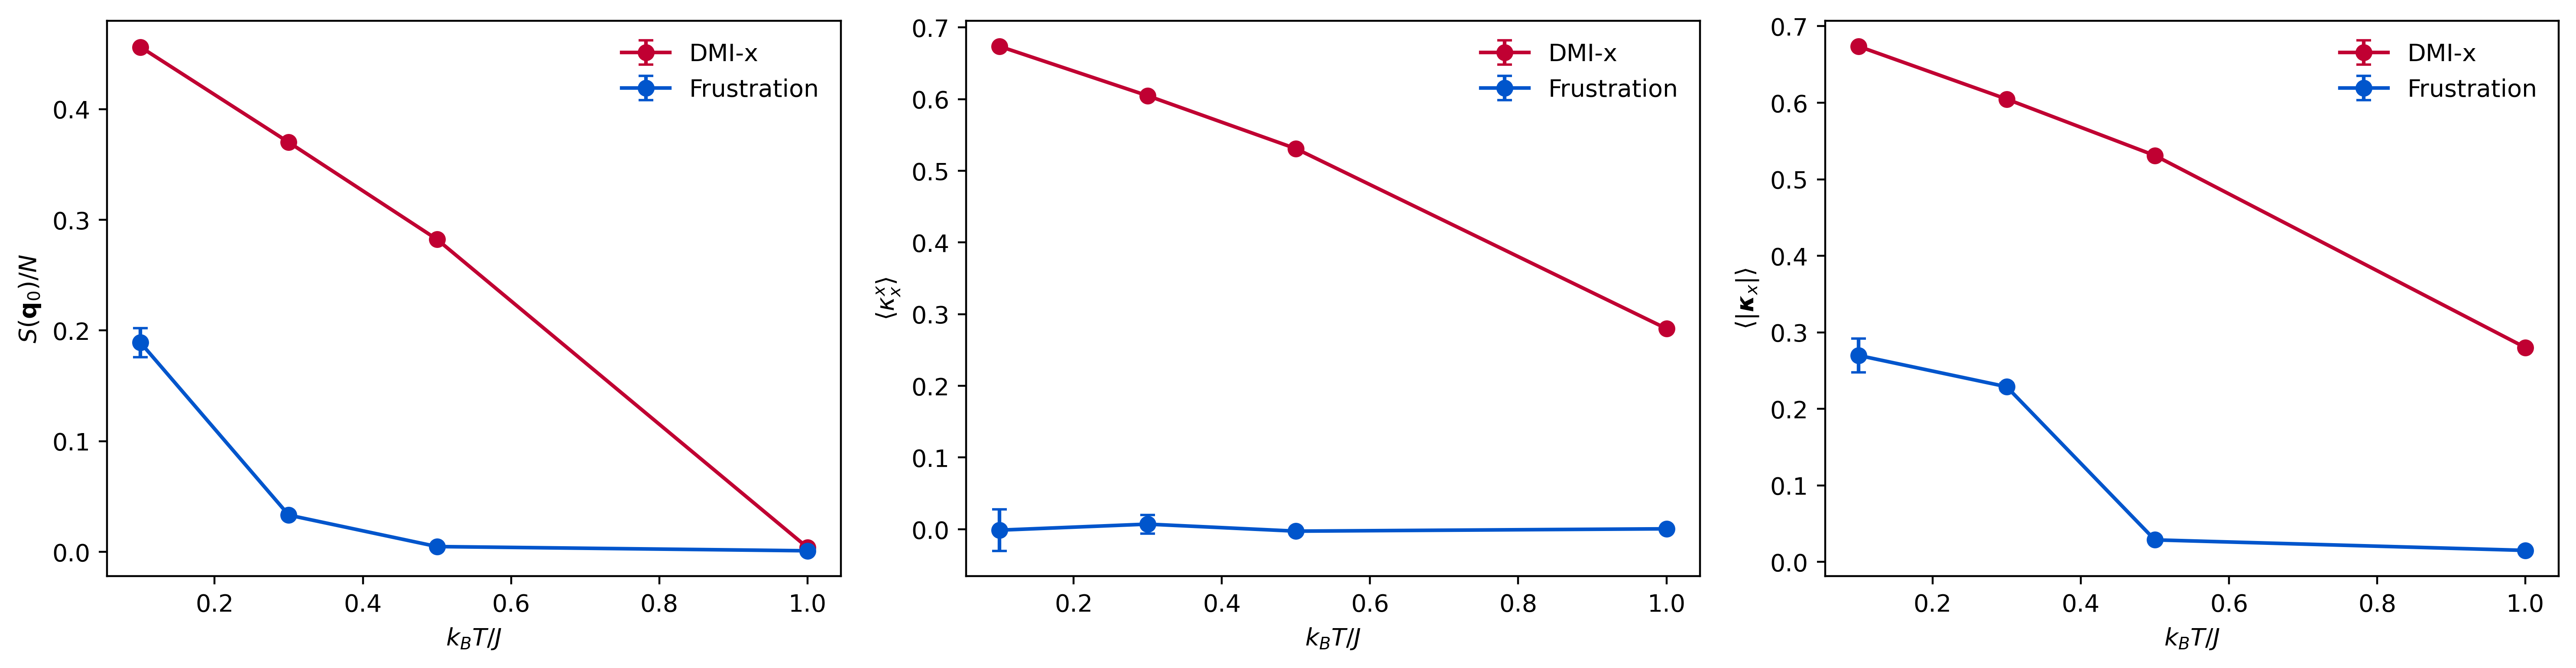

Data behind this chart, as committed beside it:
model, T, S_peak, S_peak_sem, chirality_x, chirality_x_sem, chirality_norm, chirality_norm_sem
dmi, 0.1, 0.4561, 0.0007497, 0.6737, 0.0001117, 0.6738, 0.0001118
dmi, 0.3, 0.37, 0.001114, 0.6047, 0.0001604, 0.6048, 0.0001629
dmi, 0.5, 0.2823, 0.001287, 0.5309, 0.0003094, 0.5311, 0.0003093
dmi, 1.0, 0.003875, 0.0002948, 0.2798, 0.0006257, 0.2801, 0.0006213
frustration, 0.1, 0.189, 0.0133, -0.001335, 0.02884, 0.2699, 0.0222
frustration, 0.3, 0.0332, 0.002695, 0.007063, 0.01295, 0.2289, 0.00461
frustration, 0.5, 0.004771, 0.0002392, -0.002729, 0.001374, 0.02877, 0.001099
frustration, 1.0, 0.0009659, 4.318758549793928e-05, 0.0005227, 0.0007783, 0.01503, 0.0005572
